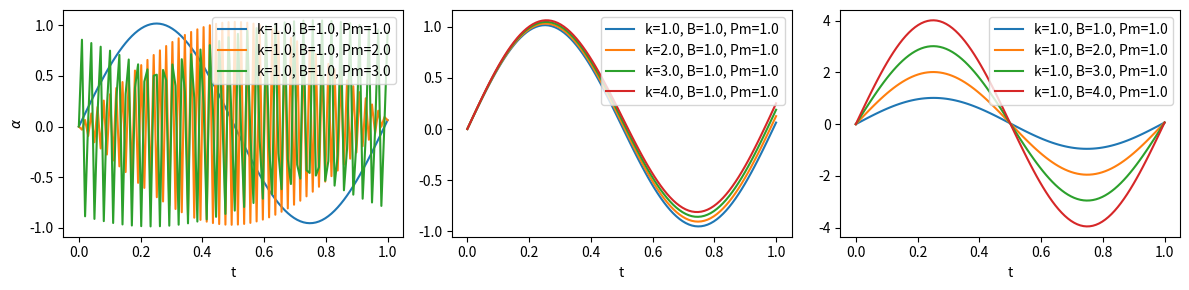

Recreate this plot in Python. (Note: this script raises an exception after producing the figure.)
import numpy as np
import matplotlib.pyplot as plt
N = 100
t = np.linspace(0, 1, N)
fig, (ax1, ax2, ax3) = plt.subplots(1, 3, figsize=(12, 3))
k = np.linspace(1, 2, 1)
B = np.linspace(1, 2, 1)
Pm = np.linspace(1, 3, 3)

for kval in k:
    for bval in B:
        for pmval in Pm:
            alpha = (kval * t * 2*np.pi / N) + bval * np.sin(N * t*2*np.pi / pmval)
            ax1.plot(t, alpha, label = f"k={kval}, B={bval}, Pm={pmval}")
            ax1.set_ylabel(r"$\alpha$")
            ax1.set_xlabel("t")
            ax1.legend(loc='upper right')

k = np.linspace(1, 4, 4)
B = np.linspace(1, 2, 1)
Pm = np.linspace(1, 2, 1)
for kval in k:
    for bval in B:
        for pmval in Pm:
            alpha = (kval * t * 2*np.pi / N) + bval * np.sin(N * t*2*np.pi / pmval)
            ax2.plot(t, alpha, label = f"k={kval}, B={bval}, Pm={pmval}")
            ax2.legend(loc='upper right')
            ax2.set_xlabel("t")

k = np.linspace(1, 2, 1)
B = np.linspace(1, 4, 4)
Pm = np.linspace(1, 2, 1)
for kval in k:
    for bval in B:
        for pmval in Pm:
            alpha = (kval * t * 2*np.pi / N) + bval * np.sin(N * t*2*np.pi / pmval)
            ax3.plot(t, alpha, label = f"k={kval}, B={bval}, Pm={pmval}")
            ax3.legend(loc='upper right')
            ax3.set_xlabel("t")
plt.tight_layout()
plt.savefig("./_paper/Twistparameter.pdf")
